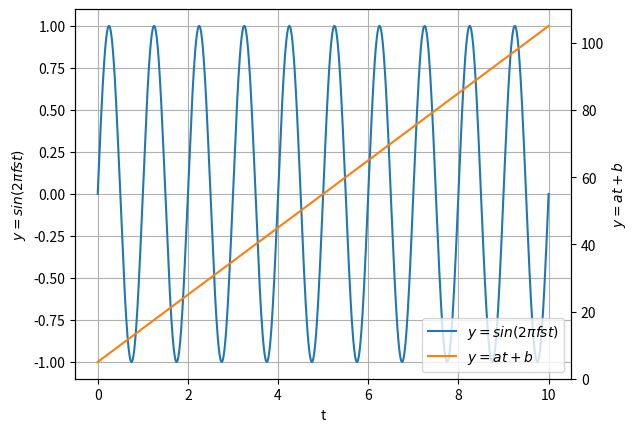

The matplotlib source for this figure:
import matplotlib.pyplot as plt
import matplotlib.cm as cm
import numpy as np
# %matplotlib inline

fig = plt.figure()
ax1 = fig.add_subplot(111)
t = np.linspace(0.0,10.0,1000)
fs = 1.0
y1 = np.sin(2.0*np.pi*fs*t)
ln1=ax1.plot(t, y1,'C0',label=r'$y=sin(2\pi fst)$')

ax2 = ax1.twinx()
y2 = 10.0*t + 5.0
ln2=ax2.plot(t,y2,'C1',label=r'$y=at+b$')

h1, l1 = ax1.get_legend_handles_labels()
h2, l2 = ax2.get_legend_handles_labels()
ax1.legend(h1+h2, l1+l2, loc='lower right')

ax1.set_xlabel('t')
ax1.set_ylabel(r'$y=sin(2\pi fst)$')
ax1.grid(True)
ax2.set_ylabel(r'$y=at+b$')

plt.show()